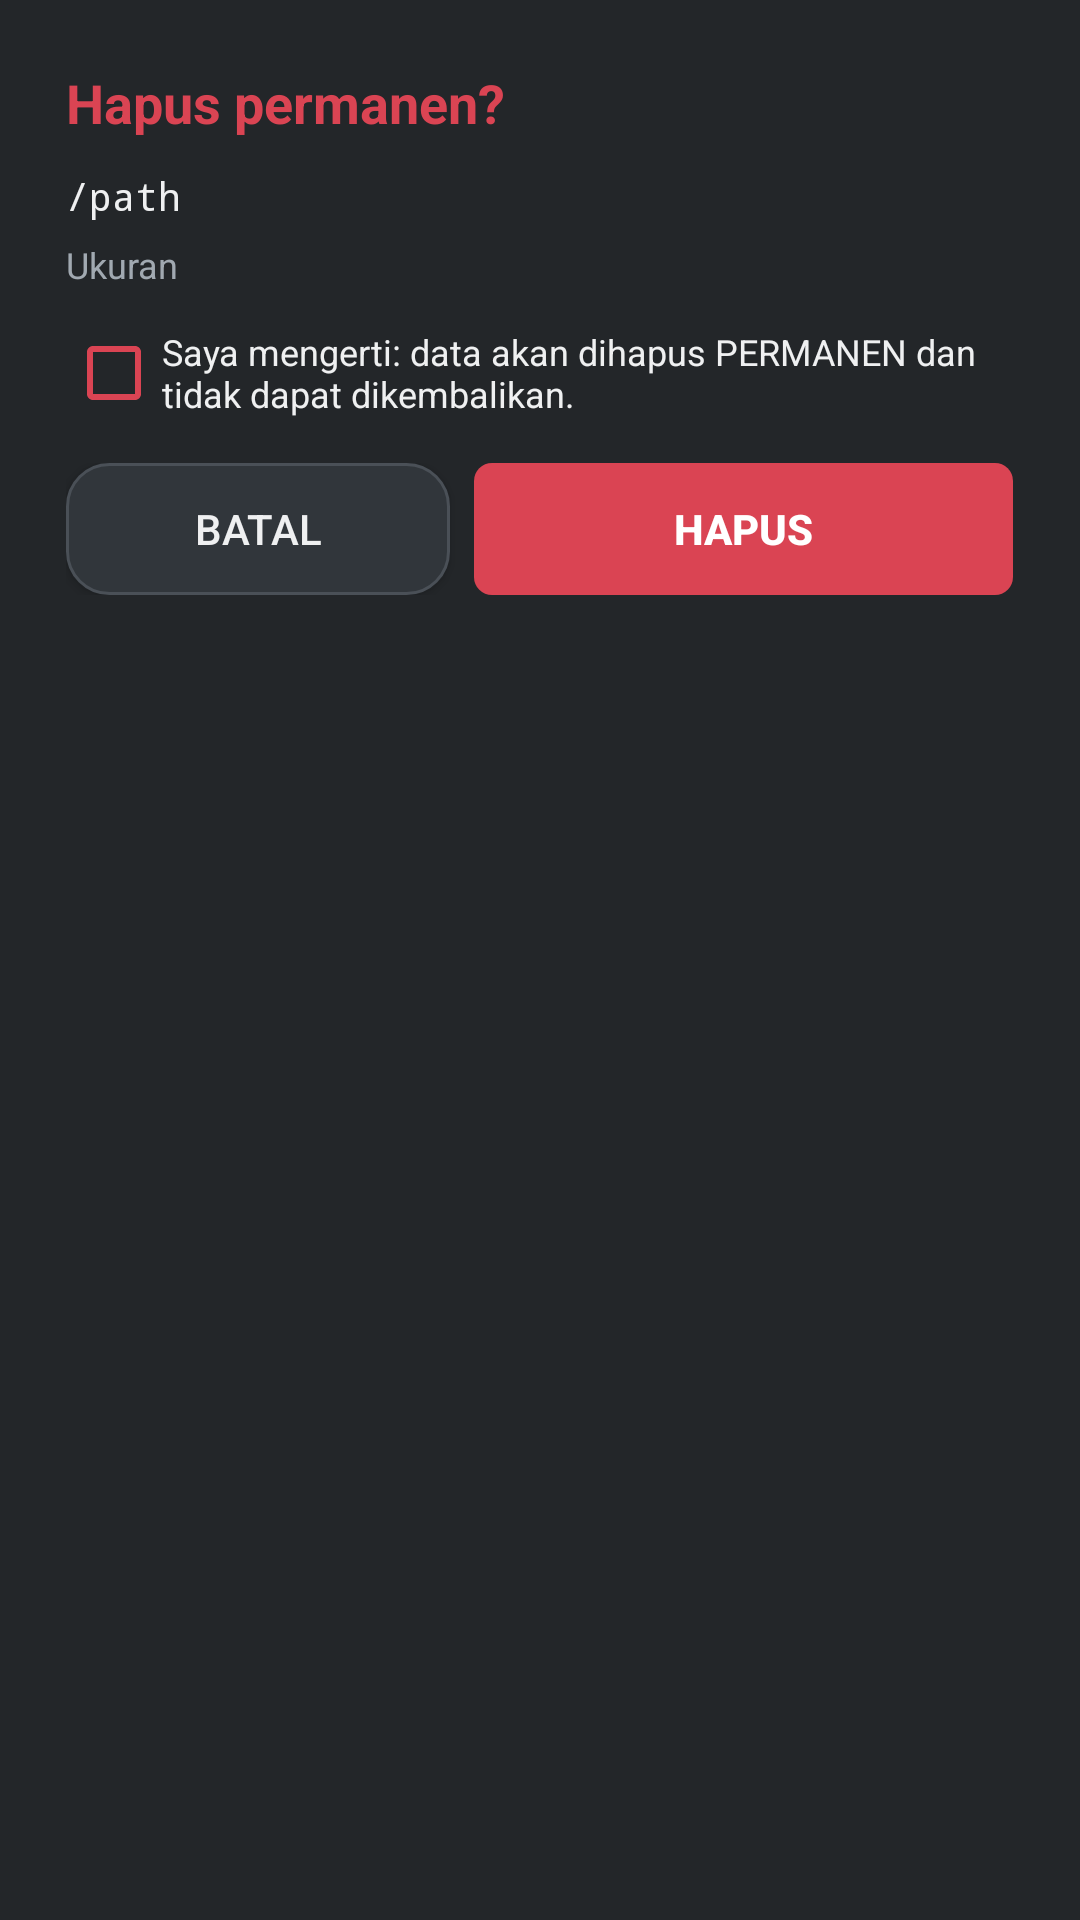

Reconstruct the res/layout file that produces this screen, plus the resources it refers to.
<!-- AndroidManifest.xml: application theme Theme.Filelight -->
<!-- res/layout/dialog_confirm_delete.xml -->
<?xml version="1.0" encoding="utf-8"?>
<LinearLayout xmlns:android="http://schemas.android.com/apk/res/android"
    android:layout_width="match_parent"
    android:layout_height="wrap_content"
    android:orientation="vertical"
    android:padding="22dp">

    <TextView
        android:layout_width="wrap_content"
        android:layout_height="wrap_content"
        android:text="Hapus permanen?"
        android:textColor="@color/breeze_danger"
        android:textSize="18sp"
        android:textStyle="bold" />

    <TextView
        android:id="@+id/deletePath"
        android:layout_width="match_parent"
        android:layout_height="wrap_content"
        android:layout_marginTop="10dp"
        android:ellipsize="middle"
        android:maxLines="2"
        android:text="/path"
        android:textColor="@color/breeze_text"
        android:textSize="13sp"
        android:typeface="monospace" />

    <TextView
        android:id="@+id/deleteInfo"
        android:layout_width="match_parent"
        android:layout_height="wrap_content"
        android:layout_marginTop="6dp"
        android:text="Ukuran"
        android:textColor="@color/breeze_text_dim"
        android:textSize="12sp" />

    <CheckBox
        android:id="@+id/deleteAck"
        android:layout_width="match_parent"
        android:layout_height="wrap_content"
        android:layout_marginTop="12dp"
        android:text="Saya mengerti: data akan dihapus PERMANEN dan tidak dapat dikembalikan."
        android:textColor="@color/breeze_text"
        android:textSize="12sp"
        android:buttonTint="@color/breeze_danger" />

    <LinearLayout
        android:layout_width="match_parent"
        android:layout_height="wrap_content"
        android:layout_marginTop="14dp"
        android:orientation="horizontal">

        <Button
            android:id="@+id/deleteCancel"
            android:layout_width="0dp"
            android:layout_height="44dp"
            android:layout_weight="1"
            android:layout_marginEnd="8dp"
            android:background="@drawable/bg_chip"
            android:text="Batal"
            android:textColor="@color/breeze_text" />

        <Button
            android:id="@+id/deleteConfirm"
            android:layout_width="0dp"
            android:layout_height="44dp"
            android:layout_weight="1.4"
            android:background="@drawable/bg_danger"
            android:enabled="false"
            android:text="HAPUS"
            android:textAllCaps="true"
            android:textColor="#ffffff"
            android:textStyle="bold" />
    </LinearLayout>
</LinearLayout>
<!-- resources referenced by this layout -->
<resources>
  <color name="breeze_danger">#da4453</color>
  <color name="breeze_text">#eff0f1</color>
  <color name="breeze_text_dim">#a1a9b1</color>
  <!-- drawable bg_chip (drawable) -->
  <?xml version="1.0" encoding="utf-8"?>
  <shape xmlns:android="http://schemas.android.com/apk/res/android" android:shape="rectangle">
      <solid android:color="#31363b" />
      <corners android:radius="14dp" />
      <stroke android:width="1dp" android:color="#4a5057" />
      <padding android:left="12dp" android:top="6dp" android:right="12dp" android:bottom="6dp" />
  </shape>
  <!-- drawable bg_danger (drawable) -->
  <?xml version="1.0" encoding="utf-8"?>
  <shape xmlns:android="http://schemas.android.com/apk/res/android" android:shape="rectangle">
      <solid android:color="#da4453" />
      <corners android:radius="6dp" />
      <padding android:left="16dp" android:top="10dp" android:right="16dp" android:bottom="10dp" />
  </shape>
  <style name="Theme.Filelight" parent="android:Theme.Material.NoActionBar">
          <item name="android:windowBackground">@color/breeze_bg</item>
          <item name="android:statusBarColor">@color/breeze_panel</item>
          <item name="android:navigationBarColor">@color/breeze_panel</item>
          <item name="android:colorAccent">@color/breeze_accent</item>
          <item name="android:textColorPrimary">@color/breeze_text</item>
          <item name="android:textColorSecondary">@color/breeze_text_dim</item>
      </style>
  <color name="breeze_bg">#232629</color>
  <color name="breeze_panel">#2a2e32</color>
  <color name="breeze_accent">#3daee9</color>
</resources>
